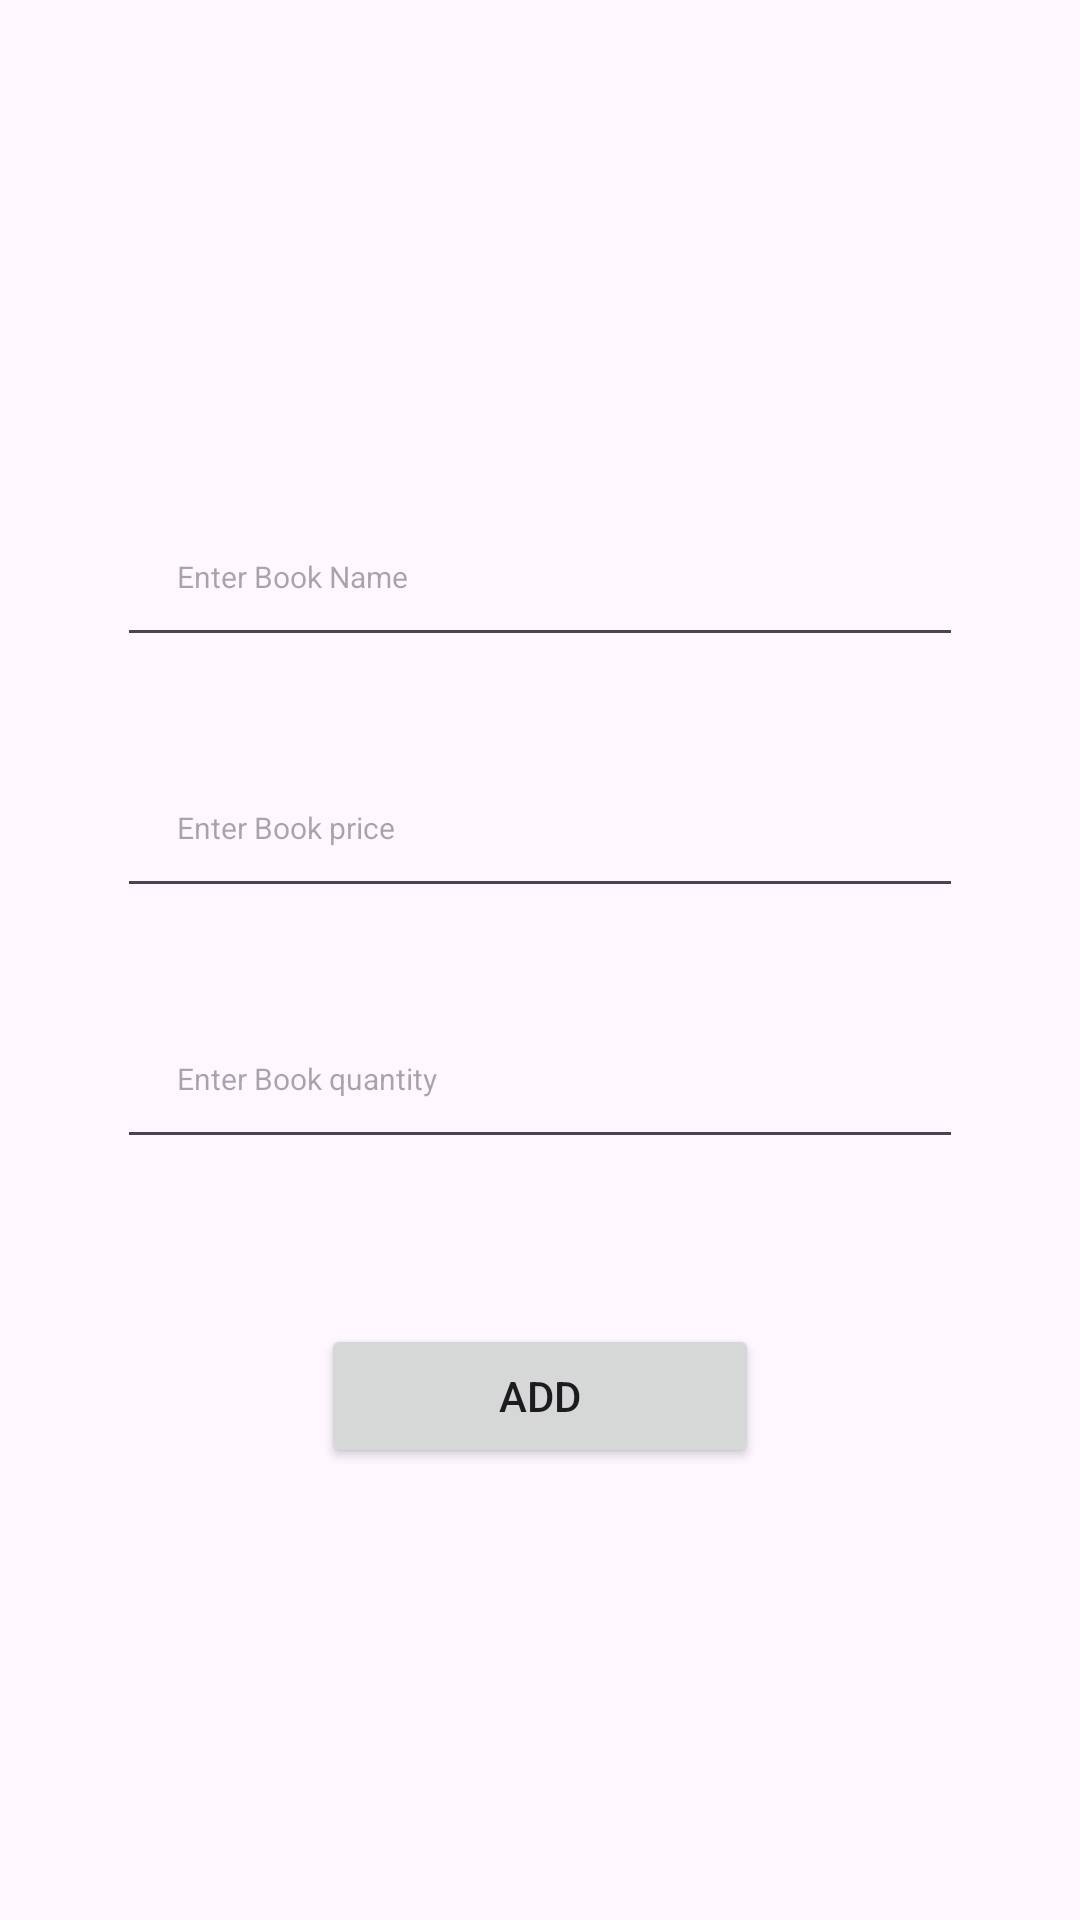

Layout XML and referenced resources for this Android screen:
<!-- AndroidManifest.xml: application theme Theme.Googlesheetdemo -->
<!-- res/layout/activity_update_record.xml -->
<?xml version="1.0" encoding="utf-8"?>
<LinearLayout xmlns:android="http://schemas.android.com/apk/res/android"
    android:layout_width="match_parent"
    android:layout_height="match_parent"
    android:gravity="center_vertical"
    android:orientation="vertical"
    android:padding="24dp"
    >

    <EditText
        android:id="@+id/book_name"
        android:layout_width="match_parent"
        android:layout_height="wrap_content"
        android:layout_margin="15dp"
        android:gravity="center_vertical"
        android:hint="Enter Book Name"
        android:padding="20dp"
        android:textSize="10sp" />

    <EditText
        android:id="@+id/rate"
        android:layout_width="match_parent"
        android:layout_height="wrap_content"
        android:layout_margin="15dp"
        android:layout_marginTop="60dp"
        android:gravity="center_vertical"
        android:hint="Enter Book price"
        android:inputType="number"
        android:padding="20dp"
        android:textSize="10sp" />

    <EditText
        android:id="@+id/quan"
        android:layout_width="match_parent"
        android:layout_height="wrap_content"
        android:layout_margin="15dp"
        android:layout_marginTop="60dp"
        android:layout_marginBottom="@dimen/cardview_default_radius"
        android:gravity="center_vertical"
        android:hint="Enter Book quantity"
        android:inputType="number"
        android:padding="20dp"
        android:textSize="10sp" />


    <Button
        android:id="@+id/add"
        android:layout_width="146dp"
        android:layout_height="wrap_content"
        android:layout_gravity="center_horizontal"
        android:layout_marginTop="40dp"
        android:text="Add" />

    <ProgressBar
        android:id="@+id/Loading"
        android:layout_width="wrap_content"
        android:layout_height="wrap_content"
        android:layout_gravity="center"
        android:visibility="gone" />


</LinearLayout>
<!-- resources referenced by this layout -->
<resources>
  <style name="Theme.Googlesheetdemo" parent="Base.Theme.Googlesheetdemo" />
  <style name="Base.Theme.Googlesheetdemo" parent="Theme.Material3.DayNight.NoActionBar">
          
          
      </style>
</resources>
